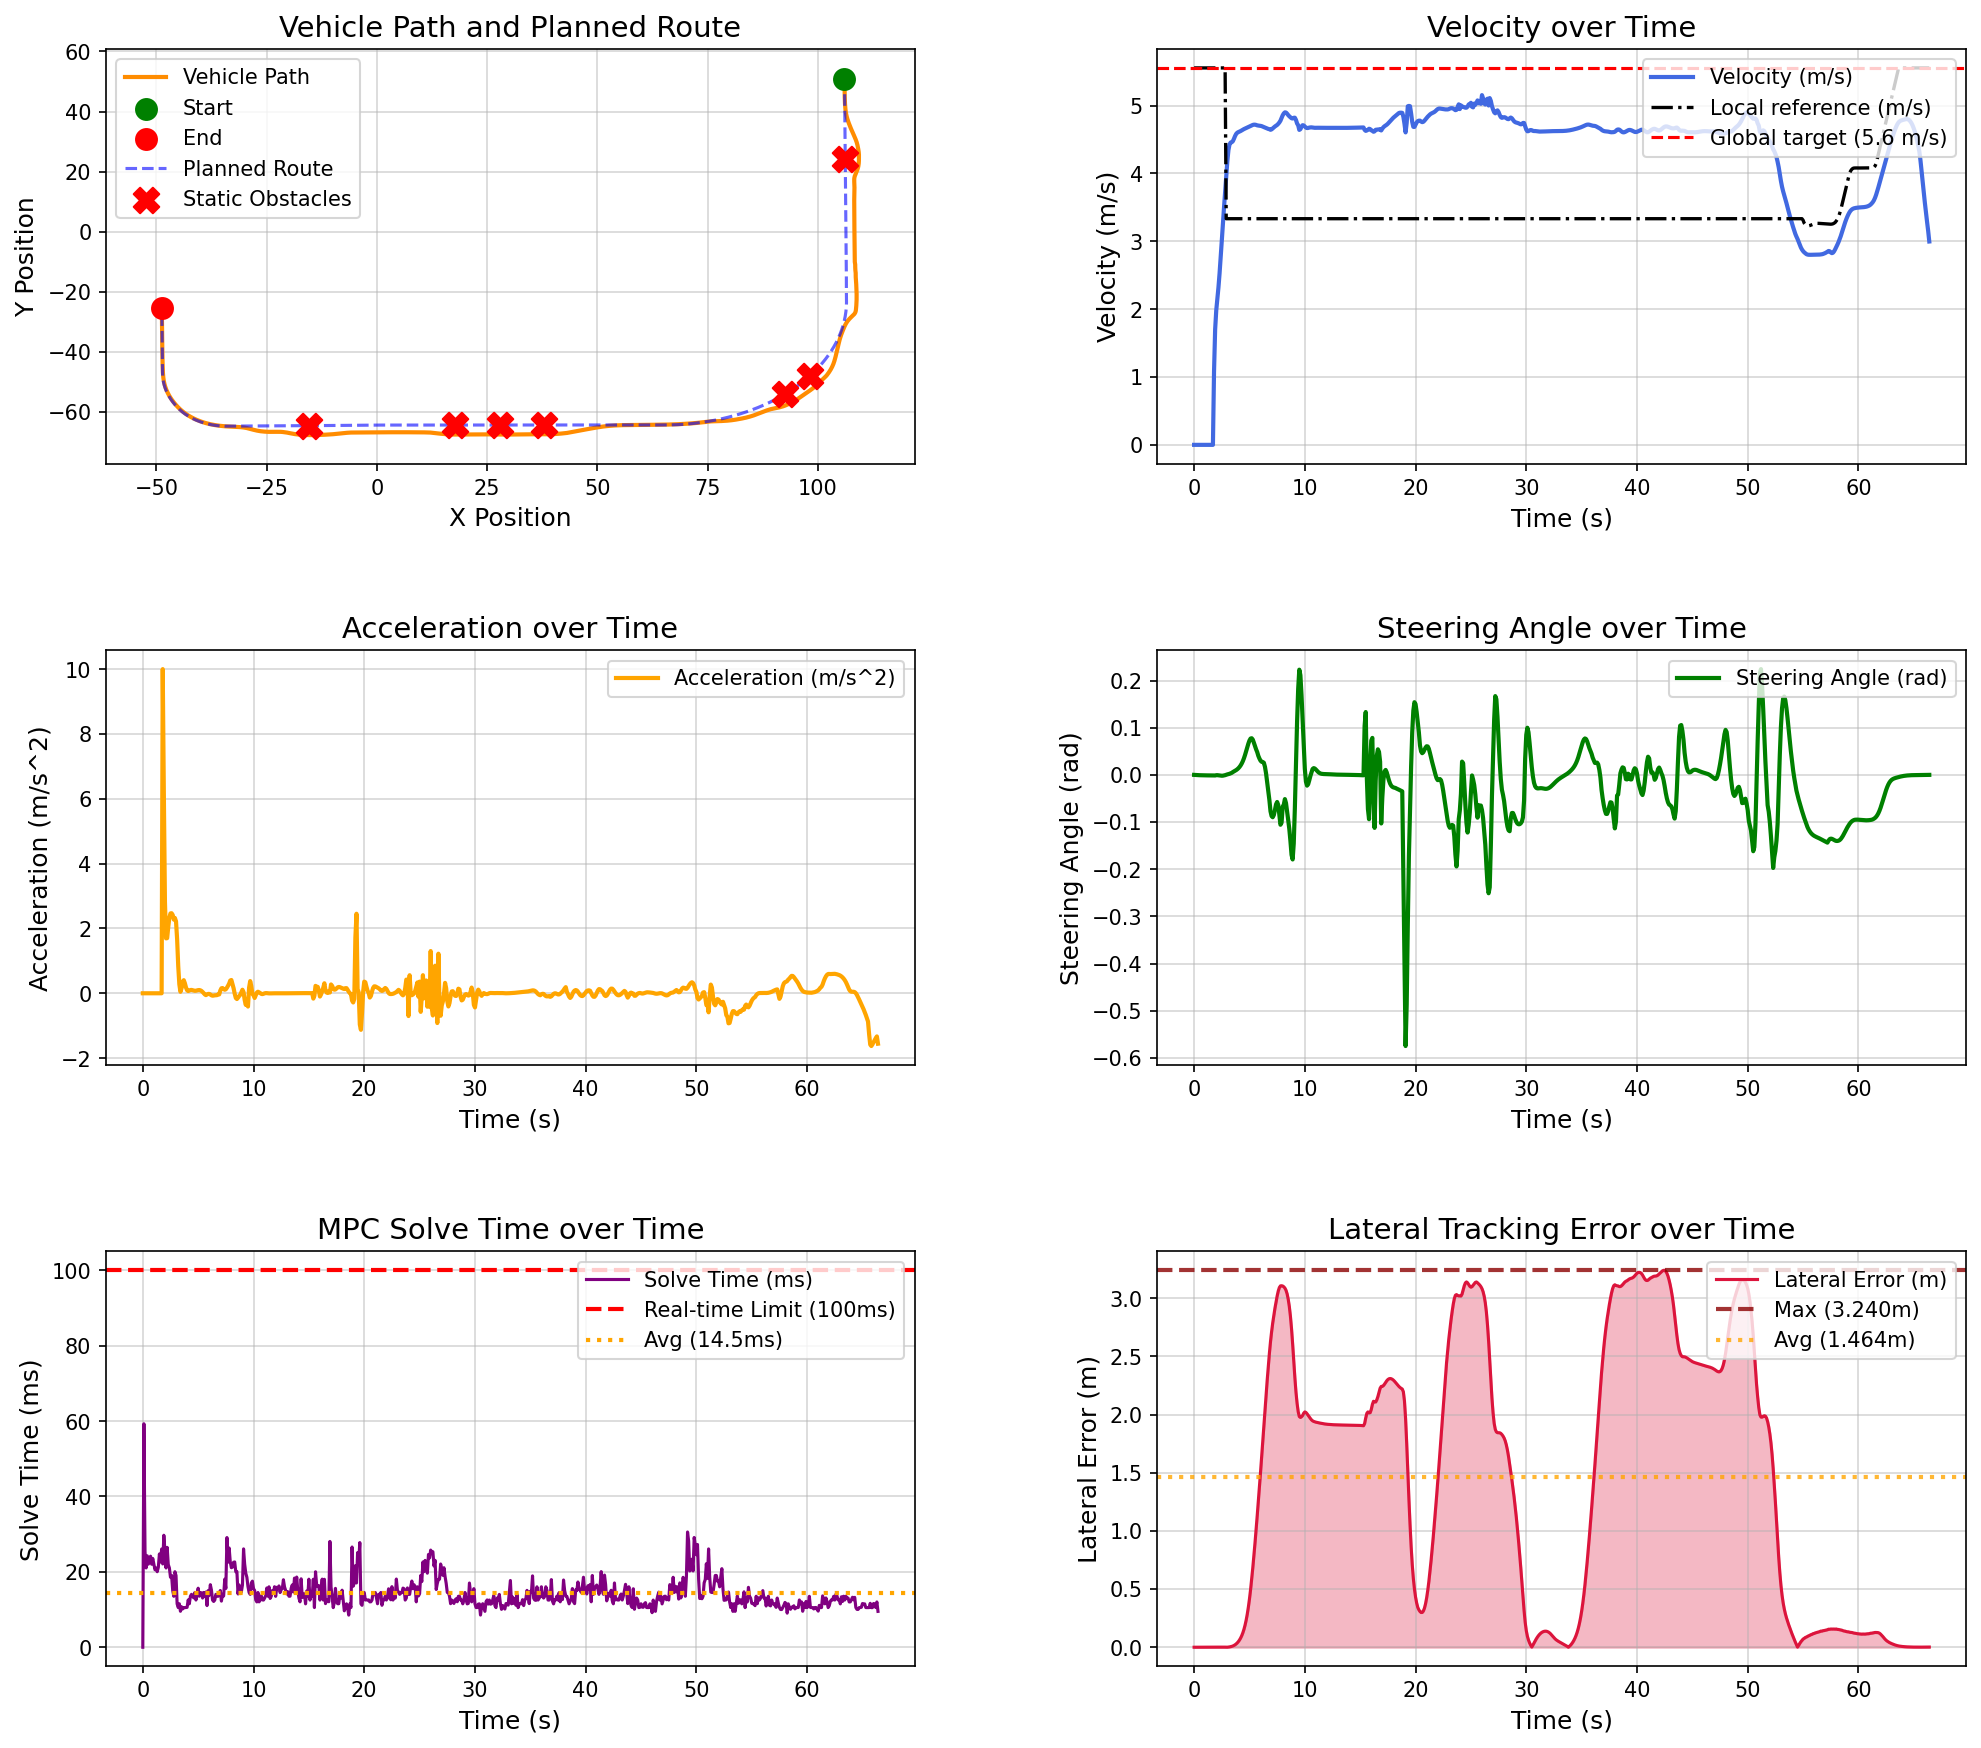

Values plotted in this chart, from the file beside it:
场景, step, time, x, y, yaw, speed, ac, steer, solve_time, lat_error, min_obstacle_dist, 
static_obstacle_avoidance, 0, 0.000000, 106, 50.87, -89.61, 0.000000, 0.000000, 0.000000, 0.000000, 0.000033, , 
static_obstacle_avoidance, 1, 0.1, 106, 50.87, -89.61, 0.000000, -0.000000, -0.000177, 59.28, 0.000033, 11.47, 
static_obstacle_avoidance, 2, 0.2, 106, 50.87, -89.61, 0.000000, -0.000000, -0.000339, 25.36, 0.000033, 11.25, 
static_obstacle_avoidance, 3, 0.3, 106, 50.87, -89.61, 0.000000, -0.000000, -0.000476, 21.04, 0.000033, 11.25, 
static_obstacle_avoidance, 4, 0.4, 106, 50.87, -89.61, 0.000000, -0.000000, -0.000593, 24.27, 0.000033, 11.25, 
static_obstacle_avoidance, 5, 0.5, 106, 50.87, -89.61, 0.000000, 0.000000, -0.000692, 22.04, 0.000033, 11.25, 
static_obstacle_avoidance, 6, 0.6, 106, 50.87, -89.61, 0.000000, -0.000000, -0.000776, 22.69, 0.000033, 11.25, 
static_obstacle_avoidance, 7, 0.7, 106, 50.87, -89.61, 0.000000, 0.000000, -0.000847, 24.16, 0.000033, 11.25, 
static_obstacle_avoidance, 8, 0.8, 106, 50.87, -89.61, 0.000000, -0.000000, -0.000908, 22.02, 0.000033, 11.25, 
static_obstacle_avoidance, 9, 0.9, 106, 50.87, -89.61, 0.000000, -0.000000, -0.000960, 23.55, 0.000033, 11.25, 
static_obstacle_avoidance, 10, 1, 106, 50.87, -89.61, 0.000000, 0.000000, -0.001004, 21.99, 0.000033, 11.25, 
static_obstacle_avoidance, 11, 1.1, 106, 50.87, -89.61, 0.000000, -0.000000, -0.001041, 20.56, 0.000033, 11.25, 
static_obstacle_avoidance, 12, 1.2, 106, 50.87, -89.61, 0.000000, 0.000000, -0.001073, 21.04, 0.000033, 11.25, 
static_obstacle_avoidance, 13, 1.3, 106, 50.87, -89.61, 0.000000, -0.000000, -0.001100, 20.04, 0.000033, 11.25, 
static_obstacle_avoidance, 14, 1.4, 106, 50.87, -89.61, 0.000000, 0.000000, -0.001122, 21.15, 0.000033, 11.25, 
static_obstacle_avoidance, 15, 1.5, 106, 50.87, -89.61, 0.000000, 0.000000, -0.001142, 24.75, 0.000033, 11.25, 
static_obstacle_avoidance, 16, 1.6, 106, 50.87, -89.61, 0.000000, 0.000000, -0.001158, 22.6, 0.000033, 11.25, 
static_obstacle_avoidance, 17, 1.7, 106, 50.87, -89.61, 0.000000, -0.000000, -0.001172, 26.06, 0.000033, 11.25, 
static_obstacle_avoidance, 18, 1.8, 106, 50.82, -89.61, 1.083, 10, -0.001184, 22.09, 0.000016, 11.25, 
static_obstacle_avoidance, 19, 1.9, 106, 50.67, -89.62, 1.701, 6.176, -0.001248, 29.71, 0.000132, 9.478, 
static_obstacle_avoidance, 20, 2, 106, 50.49, -89.6, 1.983, 2.82, -0.000685, 25.58, 0.000485, 8.622, 
static_obstacle_avoidance, 21, 2.1, 106, 50.28, -89.57, 2.152, 1.694, -0.000609, 21.02, 0.000734, 8.179, 
static_obstacle_avoidance, 22, 2.2, 106, 50.06, -89.54, 2.322, 1.701, -0.000946, 26.5, 0.000913, 7.85, 
static_obstacle_avoidance, 23, 2.3, 106, 49.82, -89.53, 2.527, 2.051, -0.001345, 21.94, 0.001031, 7.53, 
static_obstacle_avoidance, 24, 2.4, 106, 49.55, -89.52, 2.761, 2.337, -0.001671, 21.04, 0.001102, 7.188, 
static_obstacle_avoidance, 25, 2.5, 106, 49.26, -89.52, 3.008, 2.464, -0.001796, 18.57, 0.001157, 6.836, 
static_obstacle_avoidance, 26, 2.6, 106, 48.95, -89.53, 3.255, 2.47, -0.001655, 19.05, 0.001160, 6.483, 
static_obstacle_avoidance, 27, 2.7, 106, 48.61, -89.54, 3.496, 2.416, -0.001250, 15.09, 0.001078, 6.13, 
static_obstacle_avoidance, 28, 2.8, 106, 48.25, -89.54, 3.723, 2.273, -0.000617, 13.51, 0.000845, 5.777, 
static_obstacle_avoidance, 29, 2.9, 106, 47.86, -89.54, 3.956, 2.322, 0.000311, 20.04, 0.000396, 5.423, 
static_obstacle_avoidance, 30, 3, 106, 47.46, -89.53, 4.178, 2.221, 0.001005, 19.02, 0.000356, 5.069, 
static_obstacle_avoidance, 31, 3.1, 106, 47.03, -89.51, 4.344, 1.666, 0.001604, 11.51, 0.001430, 4.712, 
static_obstacle_avoidance, 32, 3.2, 106.1, 46.59, -89.48, 4.428, 0.8388, 0.002316, 10.53, 0.002918, 4.356, 
static_obstacle_avoidance, 33, 3.3, 106.1, 46.14, -89.44, 4.456, 0.2764, 0.003227, 11.53, 0.004944, 4.007, 
static_obstacle_avoidance, 34, 3.4, 106.1, 45.7, -89.4, 4.46, 0.04551, 0.004320, 9.538, 0.007380, 3.667, 
static_obstacle_avoidance, 35, 3.5, 106.1, 45.25, -89.32, 4.476, 0.1555, 0.005984, 10.74, 0.01083, 3.334, 
static_obstacle_avoidance, 36, 3.6, 106.1, 44.8, -89.23, 4.512, 0.3585, 0.007341, 10.16, 0.01548, 3.004, 
static_obstacle_avoidance, 37, 3.7, 106.1, 44.35, -89.11, 4.552, 0.4037, 0.008698, 10.53, 0.02142, 2.674, 
static_obstacle_avoidance, 38, 3.8, 106.1, 43.89, -88.97, 4.583, 0.31, 0.01018, 10.51, 0.02885, 2.339, 
static_obstacle_avoidance, 39, 3.9, 106.1, 43.43, -88.81, 4.601, 0.1792, 0.01194, 10.54, 0.03801, 1.999, 
static_obstacle_avoidance, 40, 4, 106.1, 42.97, -88.62, 4.61, 0.09273, 0.01409, 10.58, 0.04922, 1.66, 
static_obstacle_avoidance, 41, 4.1, 106.1, 42.51, -88.4, 4.617, 0.06951, 0.01675, 12.55, 0.06286, 1.343, 
static_obstacle_avoidance, 42, 4.2, 106.2, 42.05, -88.13, 4.625, 0.08328, 0.02002, 11.52, 0.07942, 1.052, 
static_obstacle_avoidance, 43, 4.3, 106.2, 41.59, -87.8, 4.635, 0.1003, 0.02407, 13.53, 0.09957, 0.7984, 
static_obstacle_avoidance, 44, 4.4, 106.2, 41.12, -87.41, 4.645, 0.1032, 0.02904, 14.04, 0.124, 0.5912, 
static_obstacle_avoidance, 45, 4.5, 106.2, 40.66, -86.94, 4.654, 0.09327, 0.03509, 13.52, 0.1537, 0.5509, 
static_obstacle_avoidance, 46, 4.6, 106.3, 40.2, -86.38, 4.662, 0.08143, 0.04218, 13.1, 0.1896, 0.5944, 
static_obstacle_avoidance, 47, 4.7, 106.3, 39.73, -85.7, 4.669, 0.07626, 0.05007, 14.52, 0.2329, 0.5912, 
static_obstacle_avoidance, 48, 4.8, 106.4, 39.27, -84.92, 4.676, 0.07937, 0.05832, 12.52, 0.2844, 0.5742, 
static_obstacle_avoidance, 49, 4.9, 106.4, 38.81, -84.03, 4.683, 0.08787, 0.06621, 14.11, 0.3452, 0.5605, 
static_obstacle_avoidance, 50, 5, 106.5, 38.34, -83.04, 4.692, 0.09674, 0.07282, 15.66, 0.4157, 0.5502, 
static_obstacle_avoidance, 51, 5.1, 106.6, 37.88, -81.98, 4.701, 0.09955, 0.07699, 13.53, 0.4959, 0.5486, 
static_obstacle_avoidance, 52, 5.2, 106.7, 37.42, -80.91, 4.709, 0.09137, 0.07774, 14.51, 0.5855, 0.55, 
static_obstacle_avoidance, 53, 5.3, 106.8, 36.96, -79.86, 4.715, 0.07182, 0.07468, 14.43, 0.6833, 0.3806, 
static_obstacle_avoidance, 54, 5.4, 106.9, 36.5, -78.88, 4.719, 0.04117, 0.06808, 13.05, 0.7877, 0.3794, 
static_obstacle_avoidance, 55, 5.5, 107, 36.04, -78.01, 4.719, 0.001088, 0.06077, 14.53, 0.8975, 0.3303, 
static_obstacle_avoidance, 56, 5.6, 107.1, 35.59, -77.23, 4.715, -0.03498, 0.05416, 13.53, 1.012, 0.2774, 
static_obstacle_avoidance, 57, 5.7, 107.3, 35.13, -76.47, 4.709, -0.05763, 0.0483, 14.64, 1.132, 0.3057, 
static_obstacle_avoidance, 58, 5.8, 107.4, 34.68, -75.86, 4.706, -0.03552, 0.04031, 11.05, 1.254, 0.3617, 
static_obstacle_avoidance, 59, 5.9, 107.5, 34.23, -75.35, 4.704, -0.02047, 0.03466, 15.02, 1.379, 0.3878, 
... 605 more rows
